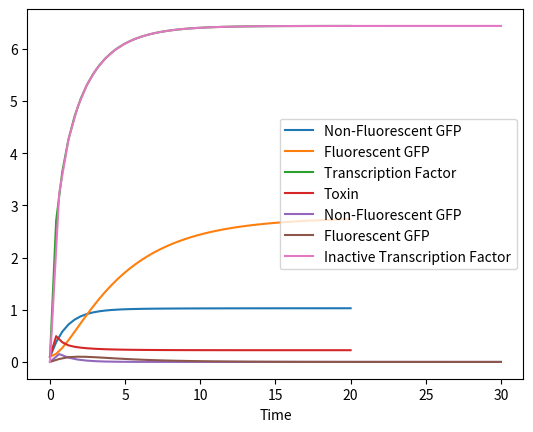

Python code for this plot:
# -*- coding: utf-8 -*-
"""British_Columbia 2019 GFP Expression Model.ipynb

Automatically generated by Colaboratory.

Original file is located at
    https://colab.research.google.com/drive/1EKkZe4Ykm_-xQR4lW9OYMhAcoLk_ZHgq

#iGEM 2019 GFP Expression Model

##Modelling Goals

* Model the sensing device: input is toxin concentration in enviornment and output is GFP expression

* Investigate how the system changes as a function of:
  * Change in substrate (toxin) concentration
  * Change of promoter strength (biosensor and GFP promoters)
  * Change of population size

* Enhance our understanding of the sensing device, and help optimize parameters for integration into a physical device in the future

## Ordinary Differential Equation Model

### Circuit Design Assumptions:

* Biosensor is constitutively expressed in the cell
* Toxin can enter the cell by simple diffusion
* When biosensor is bound to toxin, it induces expression of GFP

### Differential Equations:

1. Rate of change of biosensor concentration
>>  $ \frac{dBSN}{dt} = P_{BSN} \cdot \frac{1}{BSN} - D_{BSN}$

Rate of change of biosensor concentration in the cell is based on promoter activity of the biosensor (new molecules made) subtracted from the degradation of the biosensor

2. Rate of change of bound (active) biosensor concentration
>>  $ \frac{dBSN_a}{dt} = \frac {1}{1 +  \frac {K_B}{[TXN]}} \cdot {BSN}$

Rate of change of bound (active) biosensor is described by the Hill Equation, which in this format gives the fraction of receptor protein (BSN) concentration that is bound by the ligand (TXN). We multiply this by the concentraion of BSN in the cell to get the total number of active BSN molecules.

3. GFP promoter binding:
>> $ \frac{P_{GFP}}{dt} = \frac {1}{1 +  \frac {K_C}{[BSN_a]}}$

GFP promoter binding is also described by the Hill Equation. In this case, nothing is multiplied since number of promoters in the cell is probably very low (close to 1).

4. Biosensor Degradation
>>  $ D_{BSN} = D_{max} \cdot \frac{BSN}{BSN + K_A}$

Biosensor degradation is described by Micahelis-Mentin Kinetics, where $D_{max}$ is the maximum proteolytic activity (BSN per cell per hour) and KA represents the BSN concentration at which degradation is half $D_{max}$

### Explanation and Assumptions

* $P_{BSN}$: Biosensor promoter activity, combination of transcription initiation rate, mRNA stability, translation efficency, etc. -> adapted from paper

* Biosensor degradation follows Michaelis-Menten kinetics

* Rate of change of bound (active) biosensor concentration is modelled after Hill's equation with tthe hill co-efficient set to 1 under the assumption of independent binding

* GFP promoter binding is also based on Hill's Equation with the same assumption above

* **Currently there's a jump from binding to the GFP promoter to GFP Expression below, we can add one more equation to make this more realistic. Experiments needed to incorporate this**

### Constants:

* $P_{BSN} = 100 $ -> Just an assumption, would help to find value from literature to support it

* $D_{max} = 232 \ RNU \ OD^{-1} \ h^{-1}$  -> This is the value for GFP, we can use same value here for now

* $K_A = ?$ ->assume constant for simulation

* $K_B = ?$ ->assume constant for simulation

* $K_C = ?$ ->assume constant for simulation

### Legend:

* $BSN$: Cell content of Biosensor
* $BSN_1$: cell content of active biosensor (bound to toxin).
* $P_{BSN}$: Biosensor promoter activity
* $D_BSN$: Degradation rate of $BSN$ ($/hour$)
* $TXN$: Cell content of toxin
* $t$: Time ($hours$)
* $K_A$: Saturation constant for protesomes concerned with biosensor
* $K_B$: Toxin concentration producing half occupation of biosensor
* $K_C$: Active biosensor concentration producing half occupation of promoter region

## Model for GFP Expression

### Components (within a single cell):
* Rate of synthesis of non-fluorescent GFP ($^nGFP$) from gene fused to promoter $P_{GFP}$
* Rate of maturation of $^nGFP$ to fluorescent GFP ($^fGFP$)
* Growth rate of the bacterium ($\mu$)
* Rate of degradation of ($^nGFP$) and ($^fGFP$)

### Differential Equations:

1. Rate of change of $^fGFP$:
>>  $ \frac{d ^fGFP}{dt} = m \cdot n - \mu \cdot f - D_f$

2. Rate of change of $^nGFP$:
>> $ \frac{d ^nGFP}{dt} = P_{GFP} - m \cdot n - \mu \cdot n - D_n$

4. Rate of degradation of $D_f$:
>>  $ \frac{dD_f}{dt} = D_{max} \cdot \frac{f}{n + f + K_m}$

3. Rate of degradation of $D_n$:
>>  $ \frac{dD_n}{dt} = D_{max} \cdot \frac{n}{n + f + K_m}$

### Constants:

* $m = \frac {\ln2}{T_{GFPm}}$

* $\mu = 0.22 h^{-1} $ to $0.77 h^{-1}$ -> from E.coli paper

* $D_{max} = 232 \ RNU \ OD^{-1} \ h^{-1}$  -> from paper

* $K_M = 35 \ RNU \ OD^{-1}$ -> from paper

* $T_{GFPm} = 2 h$ -> from paper

### Explanation and Assumptions:

* Time constant for GFP Maturation = 2.0h for wild type GFP and 0.45 hour for EGFP -> Based on paper

* Maturation $m$ is considered as a first order reaction

* $GFP$ degradation follows Michaelis-Menten kinetics, and responsible proteases don't differentiate between $n$ and $f$

* $K_M$ represents the combined GFP content per cell (i.e., $^nGFP+ ^fGFP$ per cell) at which the sum of $D_n$ and $D_f$ equals $\frac {1}{2} \cdot D_{max}$

### Legend:

* $^nGFP$ or $n$: Cell content of non-fluorescent GFP
* $^fGFP$ or $f$: Cell content of fluorescent GFP
* $t$: Time ($hours$)
* $m$: Maturation constant for $^nGFP$ ($/hour$)
* $\mu$: Growth rate of cell ($/hour$)
* $D_n$: Degradation rate of $^nGFP$ ($/hour$)
* $D_f$: Degradation rate of $^fGFP$ ($/hour$)
* $K_M$: Saturation constant
* $T_{GFPm}$: time constant for GFP Maturation

## Python Model

### Start out by setting up our model and assumed constants below
"""

"""
iGEM 2019 GFP Expression Model
"""
import math

# Constants
P_BSN = 10
P_GFP_MAX = 10
D_MAX = 10
K_A = 35
K_B = 0.1
K_C = 0.1
K_M = 35
T_GFP_M = 1
M = math.log(2) / T_GFP_M
MU = 0.5
TXN_ENV = 1


# Equations
def model(y, t):
  """
  Differentials for model
  """

  gfp_n, gfp_f, bsn, txn = y
  
  # degradations
  D_BSN = D_MAX * bsn / (bsn + K_A)
  Dn = D_MAX * gfp_n / (gfp_n + gfp_f + K_M)
  Df = D_MAX * gfp_f / (gfp_n + gfp_f + K_M)
  
  # Biosensor
  dBSNdt = P_BSN / bsn - D_BSN
  bsn_a = bsn / (1 + (K_B/ txn))

  
  # GFP Promoter
  p_gfp = 1 / (1+ (K_C / bsn_a))
  
  # fluorescent and non-fluorescent GFP
  # dgfp_ndt = p_gfp - M*gfp_n - MU * gfp_n - Dn
  # dgfp_fdt = M*gfp_n - MU * gfp_f - Df

  dgfp_ndt = p_gfp - M*gfp_n - Dn
  dgfp_fdt = M*gfp_n - Df
  
  # toxin concentration in cell decreases as it binds to biosensor
  dtxndt = -bsn_a + TXN_ENV/txn
 
  
  return [dgfp_ndt, dgfp_fdt, dBSNdt, dtxndt]

"""### Solve when Toxin is Present"""

import numpy as np
from scipy.integrate import odeint
import matplotlib.pyplot as plt

# initial conditions
y0 = [0.1, 0.1, 0.1, 0.1]

# time points
t = np.linspace(0, 20)

# solve ODE and plot results
gfp = odeint(model, y0, t)
plt.plot(t,gfp[:,0],label="Non-Fluorescent GFP")
plt.plot(t,gfp[:,1],label="Fluorescent GFP")
plt.plot(t,gfp[:,2],label="Transcription Factor")
plt.plot(t,gfp[:,3],label="Toxin")

# plt.ylabel('GFP Expression')
plt.xlabel('Time')
plt.legend(loc='best')
plt.show()

"""### When No Toxin is Present:"""

import numpy as np
from scipy.integrate import odeint
import matplotlib.pyplot as plt

TXN_ENV = 0
# initial conditions
y0 = [0.001, 0.001, 0.001, 0.1] # prevent divide by zero erros

# time points
t = np.linspace(0,30)

# solve ODE and plot results
gfp = odeint(model, y0, t)
plt.plot(t,gfp[:,0],label="Non-Fluorescent GFP")
plt.plot(t,gfp[:,1],label="Fluorescent GFP")
# plt.plot(t,gfp[:,2],label="Active Transcription Factor")
plt.plot(t,gfp[:,2],label="Inactive Transcription Factor")
# plt.plot(t,gfp[:,3],label="Toxin")


# plt.ylabel('GFP Expression')
plt.xlabel('Time')
plt.legend(loc='best')
plt.show()

"""## Future Experiments to Run

##Saxitoxin Diffusion Model:

In the future it would be interesting to model the diffusion of saxitoxin across the cell membrane. We would model and experimentally determine the uptake and intracellular dynamics of saxitoxin across mammalian cells. We could use techniques similar to those in a study done calculating the diffusion and reactions of lipophilic compounds in complex cells.

## Validation and Constant Determining Experiments

##References:

GFP Model: https://www.ncbi.nlm.nih.gov/pmc/articles/PMC95514/

E.coli Growth Rate: https://www.ncbi.nlm.nih.gov/pubmed/9111915

Similar Model from Northwestern: http://2018.igem.org/Team:Northwestern/Model

Biosensor + Luminescence paper: http://www.journals.vu.lt/nonlinear-analysis/article/view/14471/13387

Cell Diffusion Model: https://journals.plos.org/plosone/article?id=10.1371/journal.pone.0023128
"""